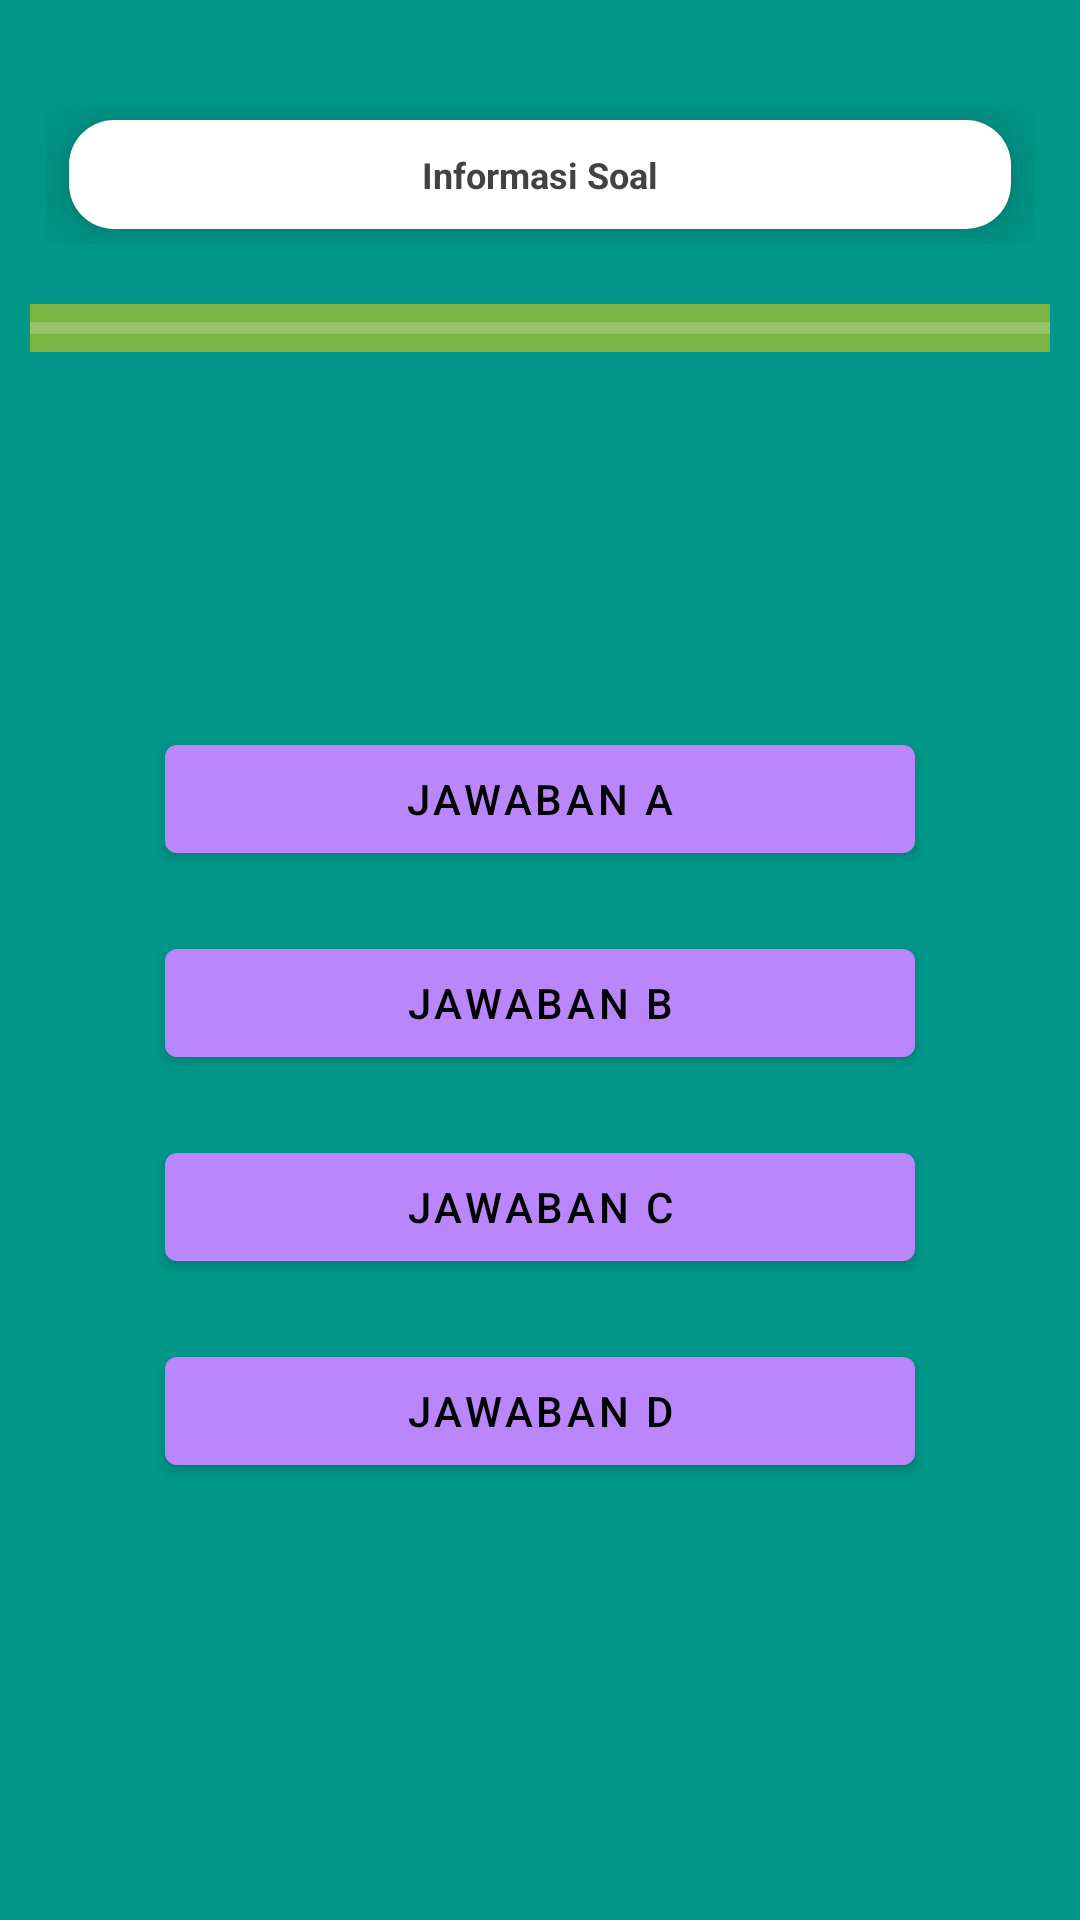

Layout XML and referenced resources for this Android screen:
<!-- AndroidManifest.xml: activity theme Theme.MaterialComponents.NoActionBar -->
<!-- res/layout/activity_level2.xml -->
<?xml version="1.0" encoding="utf-8"?>
<RelativeLayout xmlns:android="http://schemas.android.com/apk/res/android"
    xmlns:app="http://schemas.android.com/apk/res-auto"
    xmlns:tools="http://schemas.android.com/tools"
    xmlns:card_view="http://schemas.android.com/apk/res-auto"
    android:layout_width="match_parent"
    android:layout_height="match_parent"
    android:background="@color/colorPrimaryDark">


    <LinearLayout
        android:layout_width="match_parent"
        android:layout_height="wrap_content"
        android:orientation="horizontal"
        android:layout_marginHorizontal="15dp"
        android:layout_marginTop="35dp"
        android:id="@+id/line1">

        <RelativeLayout
            android:layout_width="match_parent"
            android:layout_height="wrap_content"
            android:id="@+id/rela1">


            <androidx.cardview.widget.CardView
                xmlns:android="http://schemas.android.com/apk/res/android"
                android:id="@+id/cardlist_item"
                android:layout_width="match_parent"
                android:layout_height="wrap_content"
                android:layout_marginBottom="5dp"
                android:layout_marginLeft="8dp"
                android:layout_marginRight="8dp"
                android:layout_marginTop="5dp"
                android:clickable="true"
                android:focusable="true"
                android:foreground="?android:attr/selectableItemBackground"
                android:orientation="vertical"
                card_view:cardCornerRadius="15dp"
                card_view:cardElevation="10dp">

                <LinearLayout
                    android:layout_width="match_parent"
                    android:layout_height="wrap_content"
                    android:padding="10dp"
                    android:orientation="vertical"
                    android:background="@color/white"
                    android:id="@+id/lineTitle">



                    <TextView
                        android:id="@+id/tvInfoSoal"
                        android:layout_width="wrap_content"
                        android:layout_gravity="center_horizontal"
                        android:layout_height="wrap_content"
                        android:text="Informasi Soal"
                        android:textStyle="bold"
                        android:textColor="@color/black"
                        android:textSize="12sp"
                        android:layout_centerInParent="true"/>

                </LinearLayout>

            </androidx.cardview.widget.CardView>



        </RelativeLayout>

    </LinearLayout>

    <ProgressBar
        android:id="@+id/progress_bar"
        style="?android:attr/progressBarStyleHorizontal"
        android:layout_width="match_parent"
        android:layout_height="wrap_content"
        android:layout_below="@+id/line1"
        android:layout_marginLeft="10dp"
        android:layout_marginTop="20dp"
        android:layout_marginRight="10dp"
        android:background="@color/kuningGelap"
        android:indeterminate="false"
        android:max="100" />


    <ImageView
        android:id="@+id/imgPlay"
        android:layout_width="80dp"
        android:layout_height="80dp"
        android:layout_below="@+id/progress_bar"
        android:layout_centerHorizontal="true"
        android:layout_marginTop="10dp"
        android:src="@drawable/ic_play" />


    <LinearLayout
        android:layout_width="match_parent"
        android:layout_marginHorizontal="20dp"
        android:layout_height="wrap_content"
        android:orientation="vertical"
        android:id="@+id/lineBtn"
        android:layout_marginTop="25dp"
        android:layout_below="@+id/imgPlay"
        android:layout_centerHorizontal="true">


        <Button
            android:id="@+id/btnJawabA"
            style="@style/buttonGame"
            android:layout_width="250dp"
            android:layout_gravity="center"
            android:layout_height="wrap_content"
            android:layout_below="@+id/avNice"
            android:layout_centerHorizontal="true"
            android:layout_marginTop="10dp"
            android:text="jawaban a" />

        <Button
            android:id="@+id/btnJawabB"
            style="@style/buttonGame"
            android:layout_width="250dp"
            android:layout_gravity="center"
            android:layout_height="wrap_content"
            android:layout_below="@+id/avNice"
            android:layout_centerHorizontal="true"
            android:layout_marginTop="20dp"
            android:text="jawaban b" />

        <Button
            android:id="@+id/btnJawabC"
            style="@style/buttonGame"
            android:layout_width="250dp"
            android:layout_gravity="center"
            android:layout_height="wrap_content"
            android:layout_below="@+id/avNice"
            android:layout_centerHorizontal="true"
            android:layout_marginTop="20dp"
            android:text="jawaban c" />

        <Button
            android:id="@+id/btnJawabD"
            style="@style/buttonGame"
            android:layout_width="250dp"
            android:layout_gravity="center"
            android:layout_height="wrap_content"
            android:layout_below="@+id/avNice"
            android:layout_centerHorizontal="true"
            android:layout_marginTop="20dp"
            android:text="jawaban d" />







    </LinearLayout>



</RelativeLayout>
<!-- resources referenced by this layout -->
<resources>
  <color name="black">#424242</color>
  <color name="colorPrimaryDark">#009688</color>
  <color name="kuningGelap">#7CB342</color>
  <color name="white">#FFFFFF</color>
</resources>
